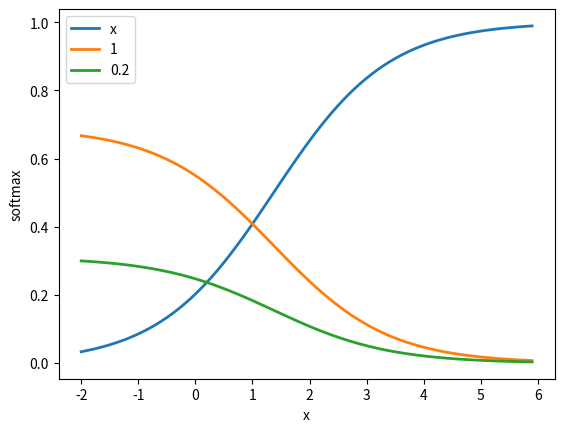

Write the Python code that produced this figure.
import numpy as np
"""Softmax."""

scores = np.array([3.0, 1.0, 0.2])

def softmax(x):
    """Compute softmax values for each sets of scores in x."""
    return np.exp(x)/np.sum(np.exp(x),axis=0)


print(softmax(scores))

# Plot softmax curves
import matplotlib.pyplot as plt
x = np.arange(-2.0, 6.0, 0.1)
scores = np.vstack([x, np.ones_like(x), 0.2 * np.ones_like(x)])
print(scores.shape)

stm = softmax(scores)
print(stm.shape)
print(x.shape,stm[:][0].shape)

fig, ax = plt.subplots()
ax.plot(x, stm[:][0], linewidth=2,label='x')
ax.plot(x, stm[:][1], linewidth=2,label='1')
ax.plot(x, stm[:][2], linewidth=2,label='0.2')

ax.legend(loc='best')
ax.set_xlabel('x')
ax.set_ylabel('softmax')
plt.show()
